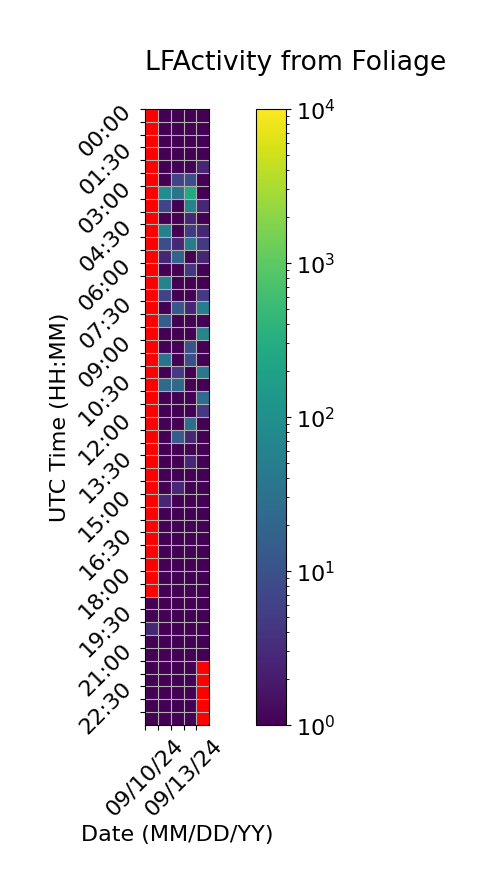

The file beside this chart, header and first rows:
Time (UTC), 09/10/24, 09/11/24, 09/12/24, 09/13/24, 09/14/24
00:00, , 1.0, 1.0, 1.0, 1.0
00:30, , 1.0, 1.0, 1.0, 1.0
01:00, , 1.0, 1.0, 1.0, 1.0
01:30, , 1.0, 1.0, 1.0, 1.0
02:00, , 1.0, 1.0, 1.0, 2.667
02:30, , 1.0, 6.667, 8.667, 1.0
03:00, , 84.0, 34.67, 266.3, 1.0
03:30, , 6.667, 1.0, 60.33, 2.667
04:00, , 1.0, 1.0, 2.667, 1.0
04:30, , 56.67, 1.0, 4.667, 2.667
05:00, , 8.667, 2.667, 48.67, 4.667
05:30, , 2.667, 18.67, 1.0, 2.667
06:00, , 1.0, 1.0, 4.333, 1.0
06:30, , 60.33, 1.0, 1.0, 1.0
07:00, , 6.333, 1.0, 1.0, 4.667
07:30, , 1.0, 12.67, 2.667, 48.33
08:00, , 14.67, 1.0, 1.0, 1.0
08:30, , 1.0, 1.0, 1.0, 66.33
09:00, , 1.0, 1.0, 10.67, 1.0
09:30, , 34.33, 1.0, 8.667, 1.0
10:00, , 1.0, 4.667, 1.0, 40.33
10:30, , 24.33, 22.33, 1.0, 1.0
11:00, , 1.0, 1.0, 1.0, 24.67
11:30, , 1.0, 1.0, 1.0, 4.667
12:00, , 1.0, 1.0, 26.67, 1.0
12:30, , 1.0, 14.67, 2.667, 1.0
13:00, , 1.0, 1.0, 1.0, 1.0
13:30, , 1.0, 1.0, 2.667, 1.0
14:00, , 1.0, 1.0, 1.0, 1.0
14:30, , 1.0, 2.667, 1.0, 1.0
15:00, , 2.667, 1.0, 1.0, 1.0
15:30, , 1.0, 1.0, 1.0, 1.0
16:00, , 1.0, 1.0, 1.0, 1.0
16:30, , 1.0, 1.0, 1.0, 1.0
17:00, , 1.0, 1.0, 1.0, 1.0
17:30, , 1.0, 1.0, 1.0, 1.0
18:00, , 1.0, 1.0, 1.0, 1.0
18:30, , 1.0, 1.0, 1.0, 1.0
19:00, 0.3333, 1.0, 1.0, 1.0, 1.0
19:30, 1.0, 1.0, 1.0, 1.0, 1.0
20:00, 2.667, 1.0, 1.0, 1.0, 1.0
20:30, 1.0, 1.0, 1.0, 1.0, 1.0
21:00, 1.0, 1.0, 1.0, 1.0, 1.0
21:30, 1.0, 1.0, 1.0, 1.0, 
22:00, 1.0, 1.0, 1.0, 1.0, 
22:30, 1.0, 1.0, 1.0, 1.0, 
23:00, 1.0, 1.0, 1.0, 1.0, 
23:30, 1.0, 1.0, 1.0, 1.0, 
